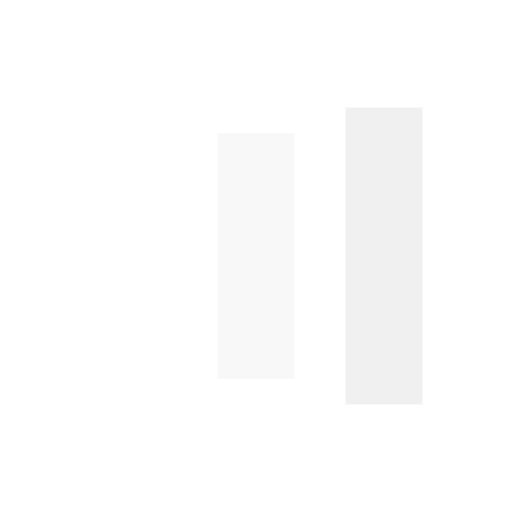
t = 0.00 s
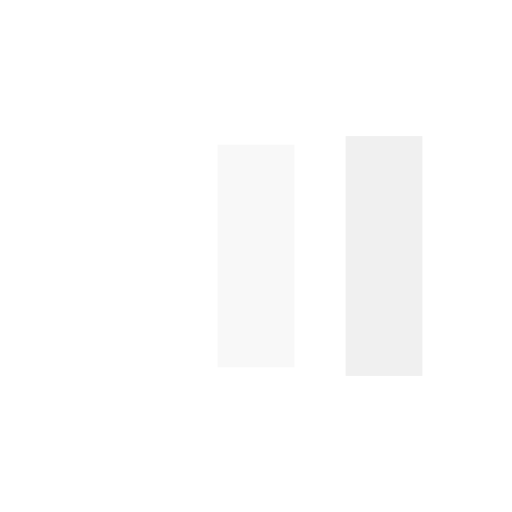
t = 0.13 s
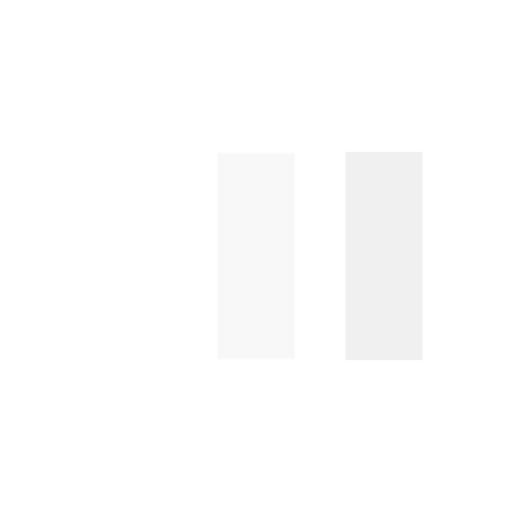
t = 0.38 s
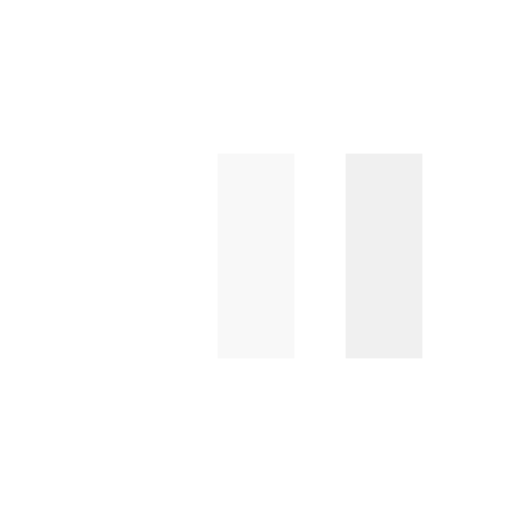
t = 0.50 s
t = 0.63 s: frame unchanged from t = 0.50 s, image omitted
t = 0.88 s: frame unchanged from t = 0.50 s, image omitted

The animated SVG that drew these frames (rendered in a browser with its animation timeline set to each time). Animation: 6 SMIL elements (animate=6); one cycle of 1.00 s, repeats indefinitely.

<?xml version="1.0" encoding="utf-8"?>
<svg xmlns="http://www.w3.org/2000/svg" xmlns:xlink="http://www.w3.org/1999/xlink" style="margin: auto; background: none; display: block; shape-rendering: auto;" width="50px" height="50px" viewBox="0 0 100 100" preserveAspectRatio="xMidYMid">
<rect x="17.5" y="30" width="15" height="40" fill="#ffffff">
  <animate attributeName="y" repeatCount="indefinite" dur="1s" calcMode="spline" keyTimes="0;0.5;1" values="18;30;30" keySplines="0 0.5 0.5 1;0 0.5 0.5 1" begin="-0.2s"></animate>
  <animate attributeName="height" repeatCount="indefinite" dur="1s" calcMode="spline" keyTimes="0;0.5;1" values="64;40;40" keySplines="0 0.5 0.5 1;0 0.5 0.5 1" begin="-0.2s"></animate>
</rect>
<rect x="42.5" y="30" width="15" height="40" fill="#f8f8f8">
  <animate attributeName="y" repeatCount="indefinite" dur="1s" calcMode="spline" keyTimes="0;0.5;1" values="20.999999999999996;30;30" keySplines="0 0.5 0.5 1;0 0.5 0.5 1" begin="-0.1s"></animate>
  <animate attributeName="height" repeatCount="indefinite" dur="1s" calcMode="spline" keyTimes="0;0.5;1" values="58.00000000000001;40;40" keySplines="0 0.5 0.5 1;0 0.5 0.5 1" begin="-0.1s"></animate>
</rect>
<rect x="67.5" y="30" width="15" height="40" fill="#f0f0f0">
  <animate attributeName="y" repeatCount="indefinite" dur="1s" calcMode="spline" keyTimes="0;0.5;1" values="20.999999999999996;30;30" keySplines="0 0.5 0.5 1;0 0.5 0.5 1"></animate>
  <animate attributeName="height" repeatCount="indefinite" dur="1s" calcMode="spline" keyTimes="0;0.5;1" values="58.00000000000001;40;40" keySplines="0 0.5 0.5 1;0 0.5 0.5 1"></animate>
</rect>
<!-- [ldio] generated by https://loading.io/ --></svg>